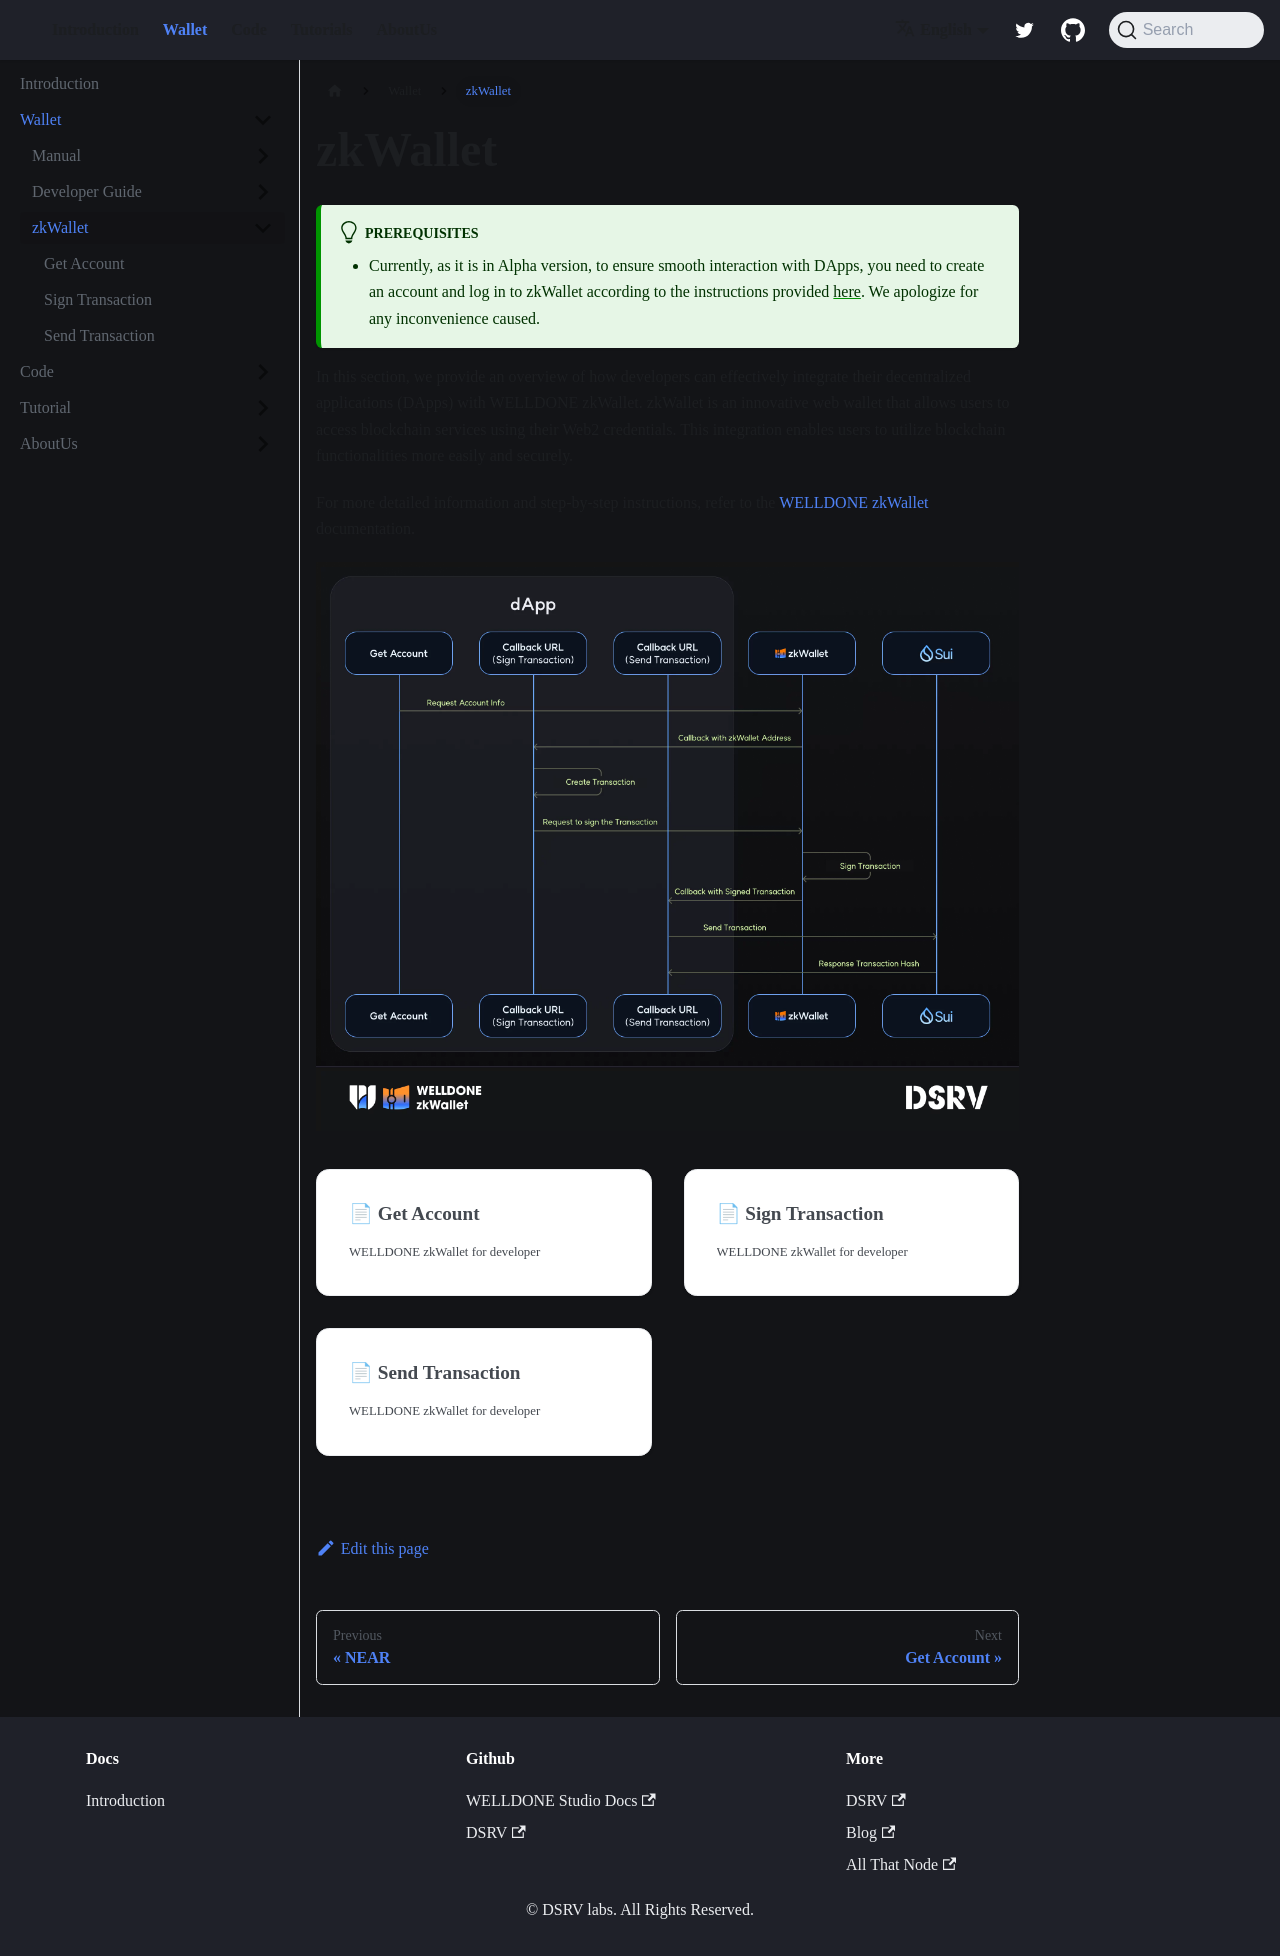

repository: welldonestudio/welldonestudio.github.io · page: wallet/zkWallet/index.html · generator: docusaurus

---
slug: /wallet/zkWallet
sidebar_position: 3
description: WELLDONE zkWallet for developer
---

# zkWallet

:::tip Prerequisites

- Currently, as it is in Alpha version, to ensure smooth interaction with DApps, you need to create an account and log in to zkWallet according to the instructions provided [here](https://docs.welldonestudio.io/tutorials/sui-zklogin/). We apologize for any inconvenience caused.

:::

In this section, we provide an overview of how developers can effectively integrate their decentralized applications (DApps) with WELLDONE zkWallet. zkWallet is an innovative web wallet that allows users to access blockchain services using their Web2 credentials. This integration enables users to utilize blockchain functionalities more easily and securely.

For more detailed information and step-by-step instructions, refer to the [WELLDONE zkWallet](https://docs.welldonestudio.io/tutorials/sui-zklogin/) documentation.

<img src={require('./img/dapp-connection.webp').default} alt='process' style={{marginBottom: '30px'}}/>

```mdx-code-block
import DocCardList from '@theme/DocCardList';
import {useCurrentSidebarCategory} from '@docusaurus/theme-common';

<DocCardList items={useCurrentSidebarCategory().items}/>
```
